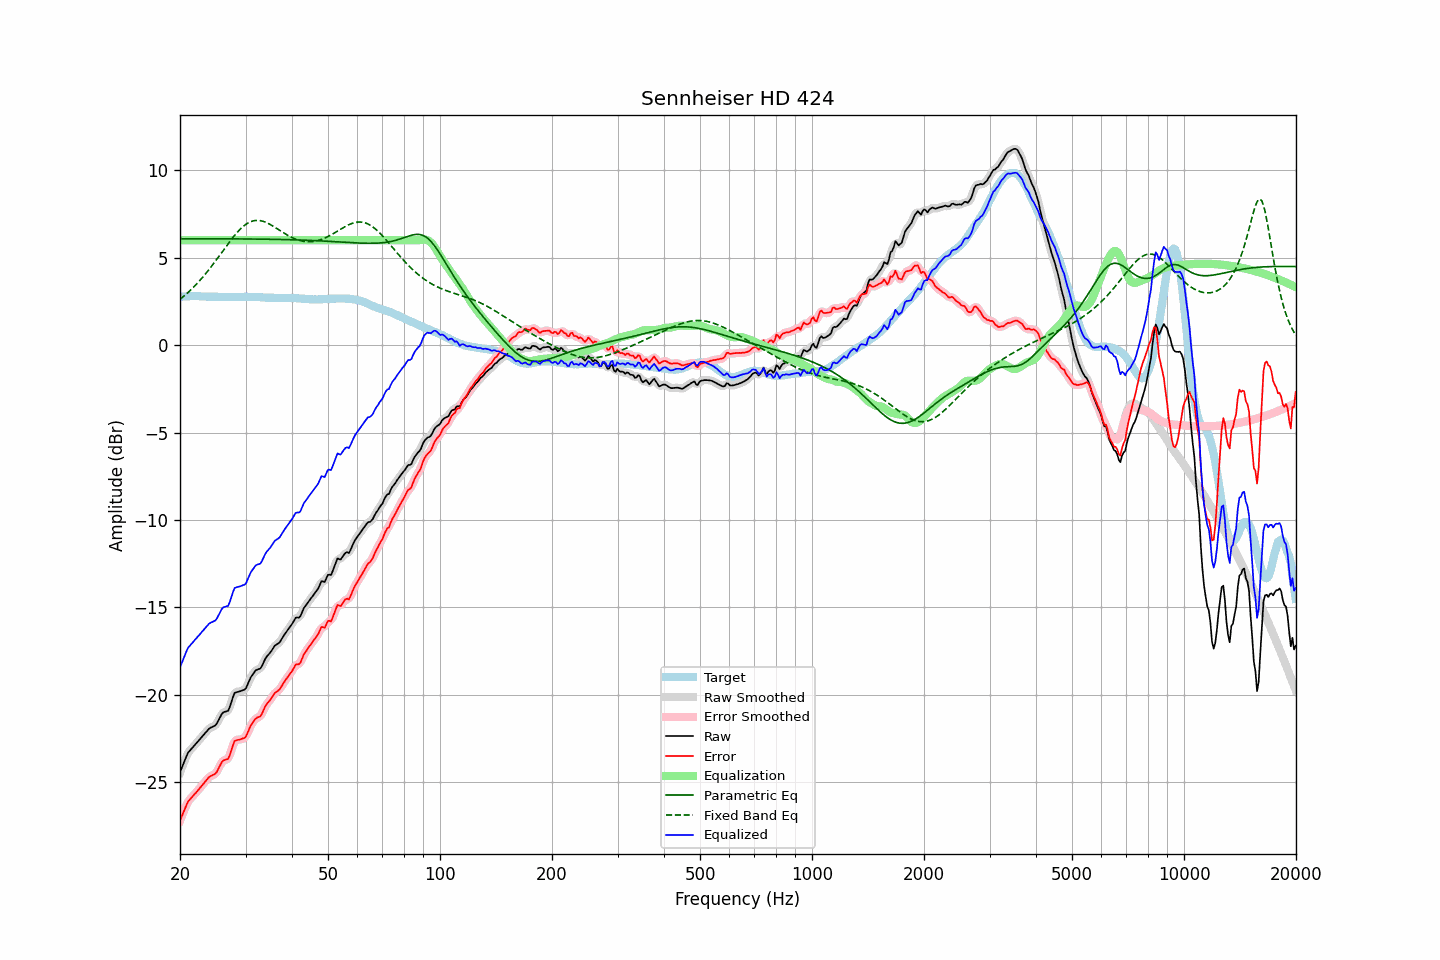

The file beside this chart, header and first rows:
frequency, raw, error, smoothed, error_smoothed, equalization, parametric_eq, fixed_band_eq, equalized_raw, equalized_smoothed, target
20.00, -24.42, -27.18, -24.44, -27.20, 6.00, 6.08, 2.61, -18.42, -18.44, 2.76
20.20, -24.19, -26.96, -24.19, -26.95, 6.00, 6.08, 2.69, -18.19, -18.19, 2.77
20.40, -23.97, -26.75, -23.95, -26.72, 6.00, 6.08, 2.76, -17.97, -17.95, 2.78
20.61, -23.75, -26.52, -23.73, -26.51, 6.00, 6.08, 2.84, -17.75, -17.73, 2.78
20.81, -23.51, -26.30, -23.52, -26.30, 6.00, 6.08, 2.92, -17.51, -17.52, 2.79
21.02, -23.30, -26.09, -23.33, -26.12, 6.00, 6.08, 3.01, -17.30, -17.33, 2.78
21.23, -23.20, -26.00, -23.19, -25.99, 6.00, 6.08, 3.09, -17.20, -17.19, 2.79
21.44, -23.09, -25.89, -23.09, -25.88, 6.00, 6.08, 3.18, -17.09, -17.09, 2.79
21.66, -23.00, -25.79, -22.99, -25.79, 6.00, 6.08, 3.27, -17.00, -16.99, 2.79
21.87, -22.88, -25.68, -22.88, -25.68, 6.00, 6.08, 3.36, -16.88, -16.88, 2.79
22.09, -22.78, -25.59, -22.78, -25.58, 6.00, 6.08, 3.46, -16.78, -16.78, 2.80
22.31, -22.67, -25.47, -22.68, -25.47, 6.00, 6.08, 3.56, -16.67, -16.68, 2.80
22.54, -22.58, -25.37, -22.57, -25.36, 6.00, 6.08, 3.66, -16.58, -16.57, 2.79
22.76, -22.46, -25.24, -22.46, -25.25, 6.00, 6.08, 3.76, -16.46, -16.46, 2.78
22.99, -22.35, -25.14, -22.36, -25.14, 6.00, 6.08, 3.87, -16.35, -16.36, 2.78
23.22, -22.25, -25.04, -22.25, -25.03, 6.00, 6.08, 3.97, -16.25, -16.25, 2.78
23.45, -22.14, -24.91, -22.14, -24.92, 6.00, 6.08, 4.08, -16.14, -16.14, 2.77
23.69, -22.05, -24.82, -22.04, -24.81, 6.00, 6.08, 4.20, -16.05, -16.04, 2.77
23.92, -21.93, -24.70, -21.95, -24.72, 6.00, 6.08, 4.31, -15.93, -15.95, 2.77
24.16, -21.87, -24.64, -21.88, -24.65, 6.00, 6.08, 4.43, -15.87, -15.88, 2.77
24.40, -21.83, -24.60, -21.83, -24.60, 6.00, 6.08, 4.55, -15.83, -15.83, 2.77
24.65, -21.78, -24.55, -21.79, -24.56, 6.00, 6.08, 4.67, -15.78, -15.79, 2.77
24.89, -21.74, -24.51, -21.72, -24.49, 6.00, 6.08, 4.79, -15.74, -15.72, 2.77
25.14, -21.62, -24.39, -21.61, -24.37, 6.00, 6.08, 4.92, -15.62, -15.61, 2.77
25.39, -21.44, -24.20, -21.44, -24.20, 6.00, 6.08, 5.04, -15.44, -15.44, 2.76
25.65, -21.26, -24.02, -21.26, -24.02, 6.00, 6.08, 5.17, -15.26, -15.26, 2.76
25.91, -21.09, -23.84, -21.11, -23.86, 6.00, 6.08, 5.30, -15.09, -15.11, 2.75
26.16, -20.99, -23.75, -21.01, -23.76, 6.00, 6.07, 5.42, -14.99, -15.01, 2.75
26.43, -20.96, -23.72, -20.97, -23.72, 6.00, 6.07, 5.55, -14.96, -14.97, 2.75
26.69, -20.93, -23.69, -20.94, -23.69, 6.00, 6.07, 5.68, -14.93, -14.94, 2.75
26.96, -20.90, -23.66, -20.85, -23.60, 6.00, 6.07, 5.80, -14.90, -14.85, 2.75
27.23, -20.68, -23.43, -20.67, -23.42, 6.00, 6.07, 5.92, -14.68, -14.67, 2.75
27.50, -20.40, -23.14, -20.39, -23.14, 6.00, 6.07, 6.04, -14.40, -14.39, 2.75
27.77, -20.11, -22.86, -20.12, -22.87, 6.00, 6.07, 6.16, -14.11, -14.12, 2.75
28.05, -19.88, -22.63, -19.94, -22.68, 6.00, 6.07, 6.27, -13.88, -13.94, 2.75
28.33, -19.85, -22.60, -19.84, -22.59, 6.00, 6.07, 6.38, -13.85, -13.84, 2.75
28.62, -19.82, -22.57, -19.81, -22.56, 6.00, 6.07, 6.49, -13.82, -13.81, 2.75
28.90, -19.80, -22.56, -19.80, -22.55, 6.00, 6.07, 6.58, -13.80, -13.80, 2.76
29.19, -19.77, -22.53, -19.77, -22.53, 6.00, 6.07, 6.68, -13.77, -13.77, 2.75
29.48, -19.73, -22.49, -19.75, -22.51, 6.00, 6.07, 6.76, -13.73, -13.75, 2.75
29.78, -19.70, -22.47, -19.70, -22.46, 6.00, 6.07, 6.84, -13.70, -13.70, 2.76
30.08, -19.63, -22.39, -19.59, -22.35, 6.00, 6.07, 6.90, -13.63, -13.59, 2.76
30.38, -19.42, -22.18, -19.42, -22.18, 6.00, 6.07, 6.96, -13.42, -13.42, 2.76
30.68, -19.20, -21.96, -19.21, -21.97, 6.00, 6.06, 7.01, -13.20, -13.21, 2.76
30.99, -19.00, -21.75, -19.02, -21.77, 6.00, 6.06, 7.06, -13.00, -13.02, 2.76
31.30, -18.87, -21.62, -18.85, -21.61, 6.00, 6.06, 7.09, -12.87, -12.85, 2.76
31.61, -18.73, -21.49, -18.72, -21.48, 6.00, 6.06, 7.11, -12.73, -12.72, 2.75
31.93, -18.61, -21.36, -18.63, -21.38, 6.00, 6.06, 7.12, -12.61, -12.63, 2.75
32.24, -18.55, -21.29, -18.57, -21.31, 6.00, 6.06, 7.13, -12.55, -12.57, 2.74
32.57, -18.52, -21.26, -18.53, -21.26, 6.00, 6.06, 7.12, -12.52, -12.53, 2.74
32.89, -18.49, -21.23, -18.46, -21.19, 6.00, 6.06, 7.11, -12.49, -12.46, 2.74
33.22, -18.34, -21.07, -18.33, -21.06, 6.00, 6.06, 7.09, -12.34, -12.33, 2.73
33.55, -18.14, -20.87, -18.15, -20.87, 6.00, 6.06, 7.07, -12.14, -12.15, 2.72
33.89, -17.94, -20.66, -17.96, -20.68, 6.00, 6.05, 7.03, -11.94, -11.96, 2.71
34.23, -17.80, -20.51, -17.81, -20.53, 6.00, 6.05, 6.99, -11.80, -11.81, 2.71
34.57, -17.70, -20.41, -17.70, -20.40, 6.00, 6.05, 6.95, -11.70, -11.70, 2.71
34.92, -17.60, -20.30, -17.59, -20.29, 6.00, 6.05, 6.90, -11.60, -11.59, 2.71
35.27, -17.47, -20.17, -17.46, -20.16, 6.00, 6.05, 6.85, -11.47, -11.46, 2.70
35.62, -17.32, -20.03, -17.32, -20.02, 6.00, 6.05, 6.79, -11.32, -11.32, 2.70
35.97, -17.18, -19.88, -17.21, -19.91, 6.00, 6.04, 6.74, -11.18, -11.21, 2.70
... 635 more rows
